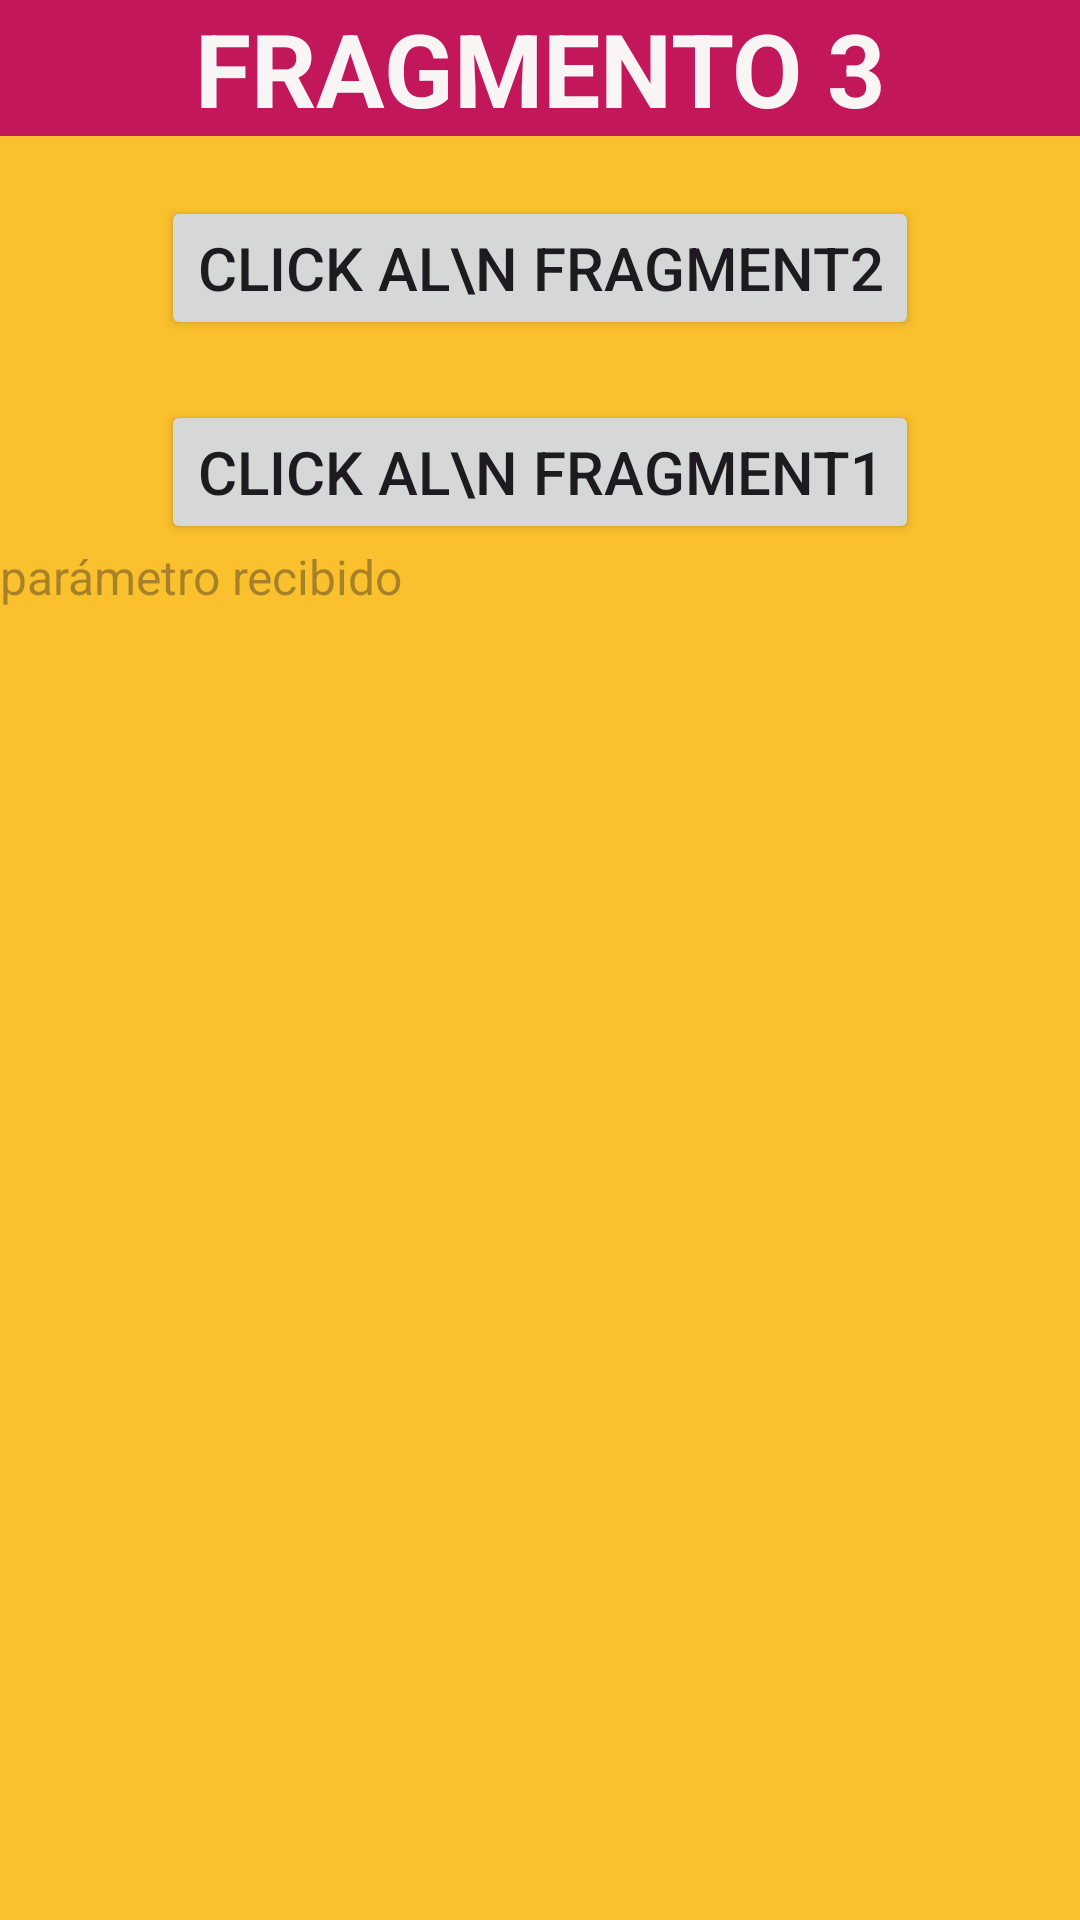

Layout XML and referenced resources for this Android screen:
<!-- AndroidManifest.xml: application theme Theme.FragmentosNavigation -->
<!-- res/layout/fragment_3.xml -->
<?xml version="1.0" encoding="utf-8"?>
<FrameLayout xmlns:android="http://schemas.android.com/apk/res/android"
    xmlns:tools="http://schemas.android.com/tools"
    android:layout_width="match_parent"
    android:layout_height="match_parent"
    android:background="#FBC02D"
    tools:context=".Fragment3">

    <LinearLayout
        android:layout_width="match_parent"
        android:layout_height="match_parent"
        android:gravity="center_horizontal"
        android:orientation="vertical">

        <TextView
            android:id="@+id/textView"
            android:layout_width="match_parent"
            android:layout_height="wrap_content"
            android:background="#C2185B"
            android:text="FRAGMENTO 3"
            android:textAlignment="center"
            android:textColor="#FAF5F5"
            android:textSize="34sp"
            android:textStyle="bold" />

        <Button
            android:id="@+id/button32"
            android:layout_width="wrap_content"
            android:layout_height="wrap_content"
            android:layout_marginTop="20sp"
            android:text="CLICK al\n Fragment2"
            android:textSize="20sp" />

        <Button
            android:id="@+id/button31"
            android:layout_width="wrap_content"
            android:layout_height="wrap_content"
            android:layout_marginTop="20sp"
            android:text="CLICK al\n Fragment1"
            android:textSize="20sp" />

        <TextView
            android:id="@+id/textViewParam23"
            android:layout_width="match_parent"
            android:layout_height="wrap_content"
            android:hint="parámetro recibido"
            android:textSize="16sp" />

    </LinearLayout>

</FrameLayout>
<!-- resources referenced by this layout -->
<resources>
  <style name="Theme.FragmentosNavigation" parent="Base.Theme.FragmentosNavigation" />
  <style name="Base.Theme.FragmentosNavigation" parent="Theme.Material3.DayNight.NoActionBar">
          
          
      </style>
</resources>
